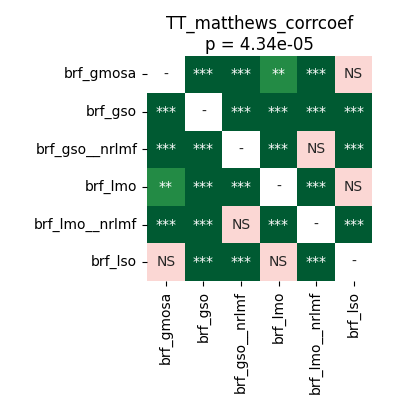

The table this chart was drawn from, first rows:
	brf_gmosa	brf_gso	brf_gso__nrlmf	brf_lmo	brf_lmo__nrlmf	brf_lso
brf_gmosa	1.0	5.7220458984375e-05	5.7220458984375e-05	0.001259	5.7220458984375e-05	0.4954
brf_gso	5.7220458984375e-05	1.0	9.1552734375e-05	0.0002081	5.7220458984375e-05	9.1552734375e-05
brf_gso__nrlmf	5.7220458984375e-05	9.1552734375e-05	1.0	5.7220458984375e-05	0.4659	5.7220458984375e-05
brf_lmo	0.001259	0.0002081	5.7220458984375e-05	1.0	5.7220458984375e-05	0.4954
brf_lmo__nrlmf	5.7220458984375e-05	5.7220458984375e-05	0.4659	5.7220458984375e-05	1.0	5.7220458984375e-05
brf_lso	0.4954	9.1552734375e-05	5.7220458984375e-05	0.4954	5.7220458984375e-05	1.0
